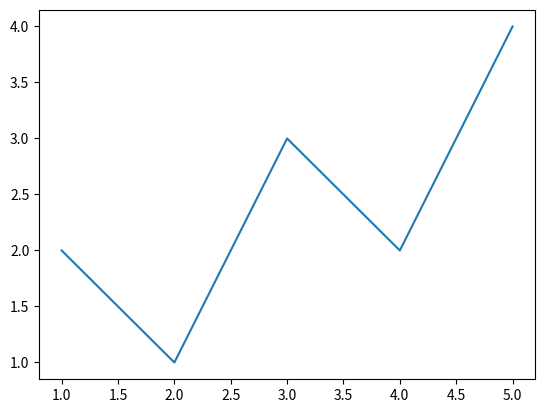

Here is the Python script that generated this plot:
from collections import Counter
import operator

class _Wrapper:
    def __init__(self, d=None):
        if d is None:
            self.d = Counter()
        else:
            # if isinstance(d, (list, tuple)):
            #     temp = {}
            #     for x in d:
            #         temp[x] = temp.get(x, 0) + 1
            #     self.d = temp
            # elif isinstance(d, dict):
            #     self.d = d
            self.d = Counter(d)

    def render(self):
        '''
        产生一系列的点，用来作图
        :return:
        '''
        return zip(*sorted(self.d.items()))


class Hist(_Wrapper):
    def __init__(self, d=None):
        super().__init__(d)

    def freq(self, x):
        return self.d.get(x, 0)

    def most_freqs(self, n=3):
        return self.d.most_common(n)

    def freqs(self):
        return self.d.values()

    def sorted_freqs(self):
        return sorted(self.d.items(), key=operator.itemgetter(1))


class Pmf(_Wrapper):
    def __init__(self, d=None):
        super().__init__(d)
        p = {}
        for x, value in self.d.items():
            p[x] = float(value)/sum(self.d.values())
        self.p = p

    def prob(self, x):
        return self.p.get(x, 0)

    def probs(self):
        return self.p.values()

    def mean(self):
        mu = 0.0
        for x, prob in self.p.items():
            mu += x*prob
        return mu

    def var(self, mu=None):
        if mu is None:
            mu = self.mean()
        var1 = 0.0
        for x, prob in self.p.items():
            var1 += prob*(x-mu)**2
        return var1



if __name__ == '__main__':
    h1=Hist([1,2,3,3,3,4,4, 5,5, 5, 1, 5])
    # i = 0
    # max=0
    # for x, fre in h1.d.items():
    #     if fre > max:
    #         max =fre
    #         i= x
    # print('{} 出先多次: {}'.format(x, max))
    vals, freqs = h1.render()
    import matplotlib.pyplot as plt
    plt.plot(vals, freqs)
    plt.show()




